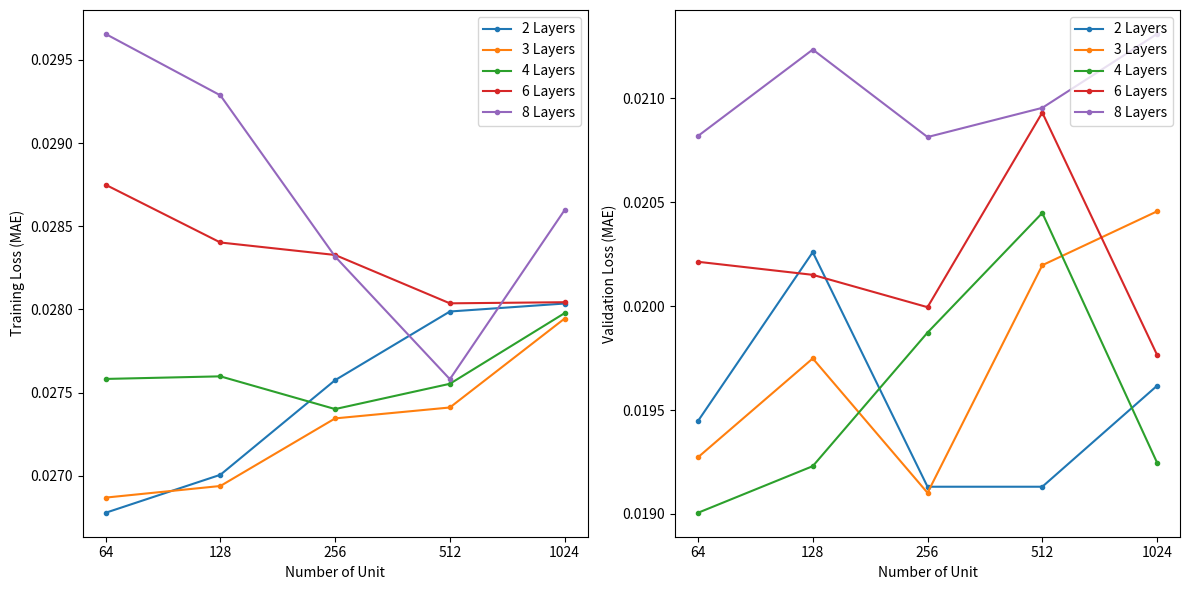

Write Python code to recreate this figure.
import matplotlib.pyplot as plt
import numpy as np

l1 = [3.90321,3.350312,3.018083,2.940548,2.828022]
l2 = [2.677788, 2.700625, 2.757513, 2.798777,2.803569]
l3 = [2.686909,2.69389,2.734523, 2.741081,2.794549]
l4 = [2.758241,2.759799,2.740125,2.755326, 2.797807]
l6 = [2.874975 ,2.840259,2.832756,2.803688,2.804356]
l8 = [2.965618,2.928709,2.831793,2.758091, 2.859768]

l = [l2,l3,l4,l6,l8]

l1v = [2.991784,2.615783 ,2.401232,2.155976,2.076034]
l2v = [1.944711,2.025991,1.913076,1.913076,1.961686]
l3v = [1.92725, 1.974833 ,1.910136,2.019707,2.045646]
l4v = [1.900537,1.922983,1.987281,2.044873,1.924689]
l6v = [2.021359,2.015078,1.999512,2.093196, 1.976582]
l8v = [2.081918,2.123515,2.081409,2.095469,2.131043]

lv = [l2v,l3v,l4v,l6v,l8v]

l = np.array(l)/100
lv = np.array(lv)/100

x = np.arange(len(l1))
xlable = [64,128,256,512,1024]

n = [2,3,4,6,8]

plt.figure(figsize=(12,6))

for i in range(len(l)):
    plt.subplot(122)
    plt.plot(x,lv[i],'.-')
    plt.ylabel('Validation Loss (MAE)') 
    plt.xlabel('Number of Unit')
    plt.legend( ['%d Layers'%n[k] for k in range(len(n))], loc='upper right')
    plt.xticks(x,xlable)
    
    plt.subplot(121)
    plt.plot(x,l[i],'.-')
    plt.ylabel('Training Loss (MAE)') 
    plt.xlabel('Number of Unit')
    plt.legend( ['%d Layers'%n[k] for k in range(len(n))], loc='upper right')
    plt.xticks(x,xlable)
    
plt.tight_layout()

#plt.ylim([0,.2])


plt.show()